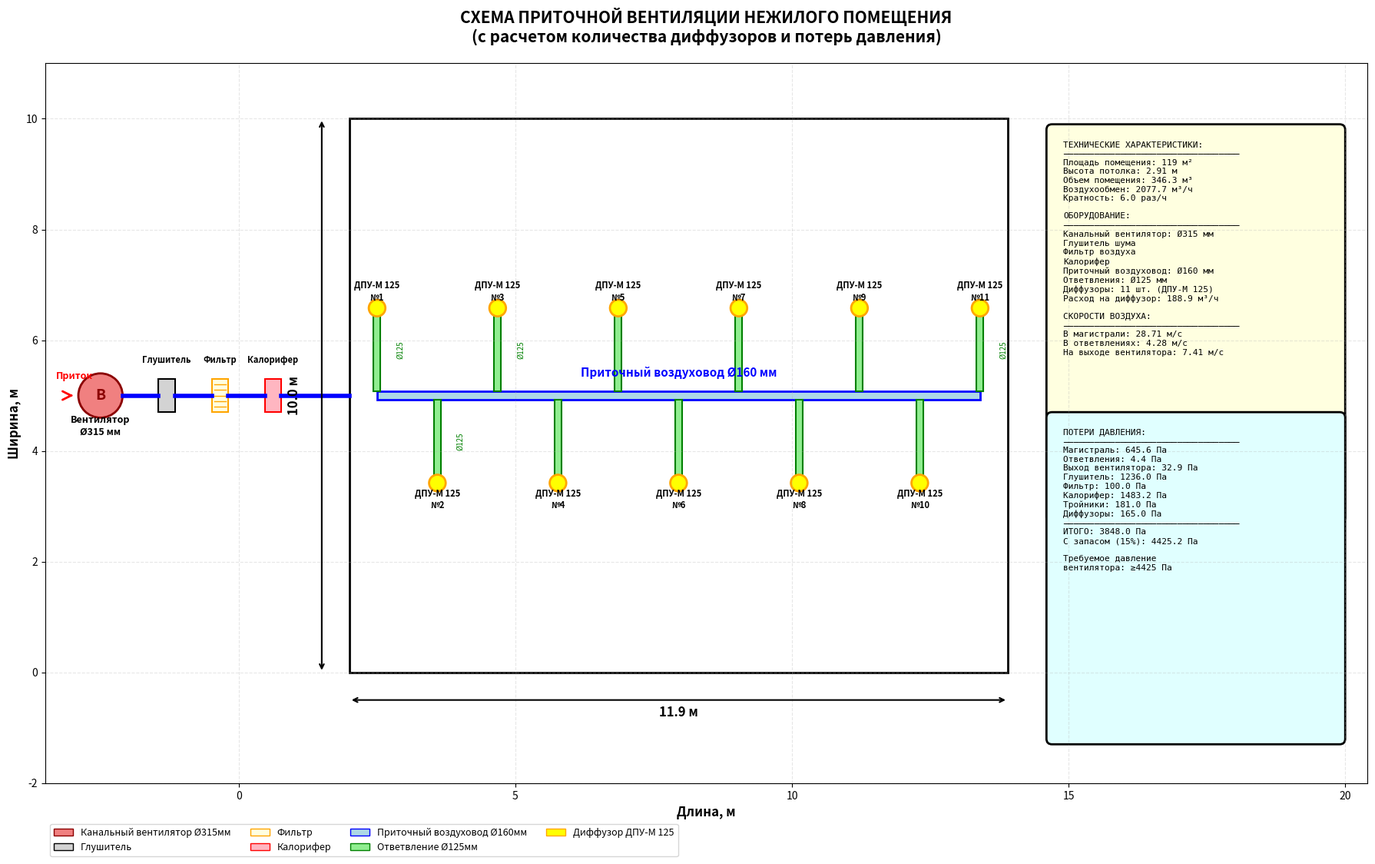

Source code (Python):
#!/usr/bin/env python3
"""
Ventilation System Scheme Generator with Pressure Loss Calculations

Creates a schematic visualization of a supply ventilation system with:
- Room: 119 m², height 2.91 m
- Supply fan: 315mm
- Processing equipment: silencer, filter, heater
- Main duct: 160mm diameter
- Branch ducts: 125mm diameter
- Calculates optimal number of diffusers and pressure losses
"""

import matplotlib.pyplot as plt
import matplotlib.patches as mpatches
from matplotlib.patches import Rectangle, Circle, FancyBboxPatch, FancyArrowPatch
import math

def calculate_diffusers_and_pressure_loss():
    """Calculate optimal number of diffusers and pressure losses."""
    
    # Room parameters
    room_area = 119  # m²
    ceiling_height = 2.91  # m
    room_volume = room_area * ceiling_height  # m³
    
    # Air exchange requirements for non-residential space
    # Using typical 6 air changes per hour for office/commercial space
    air_changes_per_hour = 6
    total_airflow = room_volume * air_changes_per_hour  # m³/h
    total_airflow_m3s = total_airflow / 3600  # m³/s
    
    # Diffuser specifications (ДПУ-М 125)
    diffuser_diameter = 125  # mm
    diffuser_diameter_m = diffuser_diameter / 1000  # m
    
    # Recommended airflow per diffuser: 150-250 m³/h for ДПУ-М 125
    # Using 200 m³/h as optimal for comfort
    airflow_per_diffuser = 200  # m³/h
    
    # Calculate number of diffusers
    num_diffusers = math.ceil(total_airflow / airflow_per_diffuser)
    actual_airflow_per_diffuser = total_airflow / num_diffusers
    
    # Air properties (at 20°C)
    air_density = 1.2  # kg/m³
    air_viscosity = 1.81e-5  # Pa·s
    
    # Duct dimensions
    main_duct_diameter = 160  # mm
    branch_duct_diameter = 125  # mm
    supply_fan_diameter = 315  # mm
    
    # Convert to meters
    D_main = main_duct_diameter / 1000
    D_branch = branch_duct_diameter / 1000
    D_fan = supply_fan_diameter / 1000
    
    # Estimated duct lengths
    main_duct_length = 11  # m (approximate room length)
    branch_duct_length = 2  # m (average branch length)
    inlet_duct_length = 2  # m (from fan to room)
    
    # Calculate velocities
    v_main = total_airflow_m3s / (math.pi * (D_main/2)**2)  # m/s
    v_branch = (actual_airflow_per_diffuser/3600) / (math.pi * (D_branch/2)**2)  # m/s
    v_fan = total_airflow_m3s / (math.pi * (D_fan/2)**2)  # m/s
    
    # Pressure loss calculations
    # 1. Friction losses in ducts (Darcy-Weisbach)
    roughness = 0.0001  # m (for smooth metal ducts)
    
    # Reynolds number and friction factor for main duct
    Re_main = (air_density * v_main * D_main) / air_viscosity
    if Re_main < 2300:
        f_main = 64 / Re_main
    else:
        # Using Colebrook-White approximation (Swamee-Jain)
        f_main = 0.25 / (math.log10(roughness/(3.7*D_main) + 5.74/Re_main**0.9))**2
    
    # Friction loss in main duct
    delta_P_main = f_main * (main_duct_length / D_main) * (air_density * v_main**2 / 2)
    
    # Reynolds number and friction factor for branch ducts
    Re_branch = (air_density * v_branch * D_branch) / air_viscosity
    if Re_branch < 2300:
        f_branch = 64 / Re_branch
    else:
        f_branch = 0.25 / (math.log10(roughness/(3.7*D_branch) + 5.74/Re_branch**0.9))**2
    
    # Friction loss in branch ducts (total for all branches)
    delta_P_branch = f_branch * (branch_duct_length / D_branch) * (air_density * v_branch**2 / 2)
    
    # 2. Local losses (fittings, transitions, etc.)
    # Supply fan outlet: ζ = 1.0
    delta_P_fan_outlet = 1.0 * (air_density * v_fan**2 / 2)
    
    # Silencer: typical loss coefficient ζ = 1.5-3.0
    delta_P_silencer = 2.5 * (air_density * v_main**2 / 2)
    
    # Filter: typical loss 50-150 Pa for clean filter
    delta_P_filter = 100  # Pa
    
    # Heater (caloripher): typical loss coefficient ζ = 2.0-4.0
    delta_P_heater = 3.0 * (air_density * v_main**2 / 2)
    
    # Branch tees: ζ = 1.5 per branch
    delta_P_branches = 1.5 * (air_density * v_branch**2 / 2) * num_diffusers
    
    # Diffusers: typical loss 10-20 Pa per diffuser
    delta_P_diffusers = 15 * num_diffusers  # Pa total for all diffusers
    
    # Total pressure loss
    total_pressure_loss = (delta_P_main + delta_P_branch + delta_P_fan_outlet + 
                          delta_P_silencer + delta_P_filter + delta_P_heater + 
                          delta_P_branches + delta_P_diffusers)
    
    # Add safety factor of 10-15%
    total_pressure_loss_with_safety = total_pressure_loss * 1.15
    
    return {
        'num_diffusers': num_diffusers,
        'total_airflow': total_airflow,
        'airflow_per_diffuser': actual_airflow_per_diffuser,
        'air_changes': air_changes_per_hour,
        'v_main': v_main,
        'v_branch': v_branch,
        'v_fan': v_fan,
        'pressure_losses': {
            'main_duct': delta_P_main,
            'branch_ducts': delta_P_branch,
            'fan_outlet': delta_P_fan_outlet,
            'silencer': delta_P_silencer,
            'filter': delta_P_filter,
            'heater': delta_P_heater,
            'branches': delta_P_branches,
            'diffusers': delta_P_diffusers,
            'total': total_pressure_loss,
            'total_with_safety': total_pressure_loss_with_safety
        },
        'room_volume': room_volume
    }

def create_ventilation_scheme():
    """Generate the ventilation system schematic diagram."""
    
    # Calculate system parameters
    calc = calculate_diffusers_and_pressure_loss()
    
    # Room parameters
    room_area = 119  # m²
    ceiling_height = 2.91  # m
    
    # Room dimensions (rectangular)
    room_width = 10.0  # m
    room_length = 11.9  # m
    
    # Ventilation components
    num_diffusers = calc['num_diffusers']
    main_duct_diameter = 160  # mm
    branch_duct_diameter = 125  # mm
    supply_fan_diameter = 315  # mm
    
    # Create figure with appropriate size
    fig, ax = plt.subplots(figsize=(18, 13))
    
    # Draw room outline
    room_rect = Rectangle((2, 0), room_length, room_width, 
                          fill=False, edgecolor='black', linewidth=2)
    ax.add_patch(room_rect)
    
    # Add room dimensions
    ax.annotate('', xy=(2 + room_length, -0.5), xytext=(2, -0.5),
                arrowprops=dict(arrowstyle='<->', color='black', lw=1.5))
    ax.text(2 + room_length/2, -0.8, f'{room_length} м', ha='center', fontsize=12, weight='bold')
    
    ax.annotate('', xy=(1.5, room_width), xytext=(1.5, 0),
                arrowprops=dict(arrowstyle='<->', color='black', lw=1.5))
    ax.text(1.0, room_width/2, f'{room_width} м', ha='center', fontsize=12, 
            rotation=90, va='center', weight='bold')
    
    # Draw supply system components (outside room on left side)
    component_x = -2.5
    component_y = room_width / 2
    
    # Supply fan (315mm)
    fan = Circle((component_x, component_y), 0.4, 
                 fill=True, facecolor='lightcoral', edgecolor='darkred', linewidth=2)
    ax.add_patch(fan)
    ax.text(component_x, component_y, 'В', ha='center', va='center', 
            fontsize=14, weight='bold', color='darkred')
    ax.text(component_x, component_y - 0.7, 'Вентилятор\nØ315 мм', 
            ha='center', fontsize=9, weight='bold')
    
    # Components along the inlet duct
    comp_spacing = 1.2
    
    # Silencer
    silencer_x = component_x + comp_spacing
    silencer = Rectangle((silencer_x - 0.15, component_y - 0.3), 0.3, 0.6,
                         fill=True, facecolor='lightgray', edgecolor='black', linewidth=1.5)
    ax.add_patch(silencer)
    ax.text(silencer_x, component_y + 0.6, 'Глушитель', ha='center', fontsize=8, weight='bold')
    
    # Filter
    filter_x = silencer_x + comp_spacing * 0.8
    filter_rect = Rectangle((filter_x - 0.15, component_y - 0.3), 0.3, 0.6,
                            fill=True, facecolor='lightyellow', edgecolor='orange', linewidth=1.5)
    ax.add_patch(filter_rect)
    # Add filter pattern
    for i in range(5):
        ax.plot([filter_x - 0.1, filter_x + 0.1], 
                [component_y - 0.2 + i*0.1, component_y - 0.2 + i*0.1], 
                'orange', linewidth=1)
    ax.text(filter_x, component_y + 0.6, 'Фильтр', ha='center', fontsize=8, weight='bold')
    
    # Heater (Caloripher)
    heater_x = filter_x + comp_spacing * 0.8
    heater = Rectangle((heater_x - 0.15, component_y - 0.3), 0.3, 0.6,
                       fill=True, facecolor='lightpink', edgecolor='red', linewidth=1.5)
    ax.add_patch(heater)
    ax.text(heater_x, component_y + 0.6, 'Калорифер', ha='center', fontsize=8, weight='bold')
    
    # Draw connecting ducts to room entrance
    # From fan to silencer
    ax.plot([component_x + 0.4, silencer_x - 0.15], [component_y, component_y], 
            'blue', linewidth=4)
    # From silencer to filter
    ax.plot([silencer_x + 0.15, filter_x - 0.15], [component_y, component_y], 
            'blue', linewidth=4)
    # From filter to heater
    ax.plot([filter_x + 0.15, heater_x - 0.15], [component_y, component_y], 
            'blue', linewidth=4)
    # From heater to room entrance
    ax.plot([heater_x + 0.15, 2], [component_y, component_y], 
            'blue', linewidth=4)
    
    # Add arrow showing airflow direction
    arrow = FancyArrowPatch((component_x - 0.6, component_y), (component_x - 0.45, component_y),
                           arrowstyle='->', mutation_scale=20, linewidth=2, color='red')
    ax.add_patch(arrow)
    ax.text(component_x - 0.8, component_y + 0.3, 'Приток', fontsize=9, weight='bold', color='red')
    
    # Main duct position (centered horizontally in room)
    main_duct_y = room_width / 2
    main_duct_start_x = 2.5
    main_duct_end_x = 2 + room_length - 0.5
    
    # Draw main duct (160mm)
    main_duct_width = 0.16  # representing 160mm in scale
    main_duct = Rectangle((main_duct_start_x, main_duct_y - main_duct_width/2),
                          main_duct_end_x - main_duct_start_x, main_duct_width,
                          fill=True, facecolor='lightblue', edgecolor='blue', linewidth=2)
    ax.add_patch(main_duct)
    
    # Add main duct label
    ax.text(2 + room_length/2, main_duct_y + 0.35, 'Приточный воздуховод Ø160 мм',
            ha='center', fontsize=11, weight='bold', color='blue')
    
    # Calculate diffuser positions (evenly distributed)
    spacing = (main_duct_end_x - main_duct_start_x) / (num_diffusers - 1) if num_diffusers > 1 else 0
    diffuser_positions = []
    
    for i in range(num_diffusers):
        x_pos = main_duct_start_x + i * spacing if num_diffusers > 1 else 2 + room_length/2
        diffuser_positions.append((x_pos, main_duct_y))
    
    # Draw branch ducts and diffusers
    branch_width = 0.125  # representing 125mm in scale
    branch_length = 1.5  # length of branch duct
    
    for idx, (x, y) in enumerate(diffuser_positions):
        # Alternate branches above and below for clarity
        direction = 1 if idx % 2 == 0 else -1
        
        # Draw branch duct
        if direction == 1:
            branch = Rectangle((x - branch_width/2, y + main_duct_width/2),
                              branch_width, branch_length,
                              fill=True, facecolor='lightgreen', edgecolor='green', linewidth=1.5)
        else:
            branch = Rectangle((x - branch_width/2, y - main_duct_width/2 - branch_length),
                              branch_width, branch_length,
                              fill=True, facecolor='lightgreen', edgecolor='green', linewidth=1.5)
        ax.add_patch(branch)
        
        # Draw diffuser (ДПУ-М 125)
        diffuser_y = y + main_duct_width/2 + branch_length if direction == 1 else y - main_duct_width/2 - branch_length
        diffuser = Circle((x, diffuser_y), 0.15, 
                         fill=True, facecolor='yellow', edgecolor='orange', linewidth=2)
        ax.add_patch(diffuser)
        
        # Add diffuser label
        label_offset = 0.3 if direction == 1 else -0.3
        ax.text(x, diffuser_y + label_offset, f'ДПУ-М 125\n№{idx+1}',
                ha='center', va='center',
                fontsize=8, weight='bold')
        
        # Add branch duct diameter label (only for first few to avoid clutter)
        if idx < 3 or idx == num_diffusers - 1:
            branch_label_y = y + main_duct_width/2 + branch_length/2 if direction == 1 else y - main_duct_width/2 - branch_length/2
            ax.text(x + 0.35, branch_label_y, 'Ø125', fontsize=7, color='green', rotation=90, va='center')
    
    # Add technical specifications box
    specs_text = (
        f"ТЕХНИЧЕСКИЕ ХАРАКТЕРИСТИКИ:\n"
        f"──────────────────────────────────\n"
        f"Площадь помещения: {room_area} м²\n"
        f"Высота потолка: {ceiling_height} м\n"
        f"Объем помещения: {calc['room_volume']:.1f} м³\n"
        f"Воздухообмен: {calc['total_airflow']:.1f} м³/ч\n"
        f"Кратность: {calc['air_changes']:.1f} раз/ч\n\n"
        f"ОБОРУДОВАНИЕ:\n"
        f"──────────────────────────────────\n"
        f"Канальный вентилятор: Ø{supply_fan_diameter} мм\n"
        f"Глушитель шума\n"
        f"Фильтр воздуха\n"
        f"Калорифер\n"
        f"Приточный воздуховод: Ø{main_duct_diameter} мм\n"
        f"Ответвления: Ø{branch_duct_diameter} мм\n"
        f"Диффузоры: {num_diffusers} шт. (ДПУ-М 125)\n"
        f"Расход на диффузор: {calc['airflow_per_diffuser']:.1f} м³/ч\n\n"
        f"СКОРОСТИ ВОЗДУХА:\n"
        f"──────────────────────────────────\n"
        f"В магистрали: {calc['v_main']:.2f} м/с\n"
        f"В ответвлениях: {calc['v_branch']:.2f} м/с\n"
        f"На выходе вентилятора: {calc['v_fan']:.2f} м/с"
    )
    
    # Pressure loss box
    pl = calc['pressure_losses']
    pressure_text = (
        f"ПОТЕРИ ДАВЛЕНИЯ:\n"
        f"──────────────────────────────────\n"
        f"Магистраль: {pl['main_duct']:.1f} Па\n"
        f"Ответвления: {pl['branch_ducts']:.1f} Па\n"
        f"Выход вентилятора: {pl['fan_outlet']:.1f} Па\n"
        f"Глушитель: {pl['silencer']:.1f} Па\n"
        f"Фильтр: {pl['filter']:.1f} Па\n"
        f"Калорифер: {pl['heater']:.1f} Па\n"
        f"Тройники: {pl['branches']:.1f} Па\n"
        f"Диффузоры: {pl['diffusers']:.1f} Па\n"
        f"──────────────────────────────────\n"
        f"ИТОГО: {pl['total']:.1f} Па\n"
        f"С запасом (15%): {pl['total_with_safety']:.1f} Па\n\n"
        f"Требуемое давление\n"
        f"вентилятора: ≥{pl['total_with_safety']:.0f} Па"
    )
    
    # Add specs box with background
    specs_box = FancyBboxPatch((2 + room_length + 0.8, room_width - 7.2), 5.2, 7.0,
                               boxstyle="round,pad=0.1", 
                               facecolor='lightyellow', edgecolor='black', linewidth=2)
    ax.add_patch(specs_box)
    ax.text(2 + room_length + 1.0, room_width - 0.4, specs_text,
            fontsize=8, verticalalignment='top', family='monospace',
            bbox=dict(boxstyle='round', facecolor='none', edgecolor='none'))
    
    # Add pressure loss box
    pressure_box = FancyBboxPatch((2 + room_length + 0.8, -1.2), 5.2, 5.8,
                                 boxstyle="round,pad=0.1", 
                                 facecolor='lightcyan', edgecolor='black', linewidth=2)
    ax.add_patch(pressure_box)
    ax.text(2 + room_length + 1.0, 4.4, pressure_text,
            fontsize=8, verticalalignment='top', family='monospace',
            bbox=dict(boxstyle='round', facecolor='none', edgecolor='none'))
    
    # Add legend
    legend_elements = [
        mpatches.Patch(facecolor='lightcoral', edgecolor='darkred', label='Канальный вентилятор Ø315мм'),
        mpatches.Patch(facecolor='lightgray', edgecolor='black', label='Глушитель'),
        mpatches.Patch(facecolor='lightyellow', edgecolor='orange', label='Фильтр'),
        mpatches.Patch(facecolor='lightpink', edgecolor='red', label='Калорифер'),
        mpatches.Patch(facecolor='lightblue', edgecolor='blue', label='Приточный воздуховод Ø160мм'),
        mpatches.Patch(facecolor='lightgreen', edgecolor='green', label='Ответвление Ø125мм'),
        mpatches.Patch(facecolor='yellow', edgecolor='orange', label='Диффузор ДПУ-М 125')
    ]
    ax.legend(handles=legend_elements, loc='upper left', bbox_to_anchor=(0, -0.05),
             ncol=4, fontsize=9, frameon=True)
    
    # Set title
    plt.title('СХЕМА ПРИТОЧНОЙ ВЕНТИЛЯЦИИ НЕЖИЛОГО ПОМЕЩЕНИЯ\n(с расчетом количества диффузоров и потерь давления)',
             fontsize=15, weight='bold', pad=20)
    
    # Set axis properties
    ax.set_xlim(-3.5, 2 + room_length + 6.5)
    ax.set_ylim(-2, room_width + 1)
    ax.set_aspect('equal')
    ax.grid(True, alpha=0.3, linestyle='--')
    ax.set_xlabel('Длина, м', fontsize=12, weight='bold')
    ax.set_ylabel('Ширина, м', fontsize=12, weight='bold')
    
    # Save the figure
    output_file = 'ventilation_scheme.png'
    plt.tight_layout()
    plt.savefig(output_file, dpi=300, bbox_inches='tight', facecolor='white')
    print(f"Схема вентиляции сохранена в файл: {output_file}")
    print(f"\nРасчетные параметры:")
    print(f"  Количество диффузоров: {num_diffusers} шт.")
    print(f"  Общий воздухообмен: {calc['total_airflow']:.1f} м³/ч")
    print(f"  Расход на диффузор: {calc['airflow_per_diffuser']:.1f} м³/ч")
    print(f"  Общие потери давления: {pl['total']:.1f} Па")
    print(f"  С запасом (15%): {pl['total_with_safety']:.1f} Па")
    
    return output_file

if __name__ == "__main__":
    create_ventilation_scheme()
    print("\nВизуализация успешно создана!")
